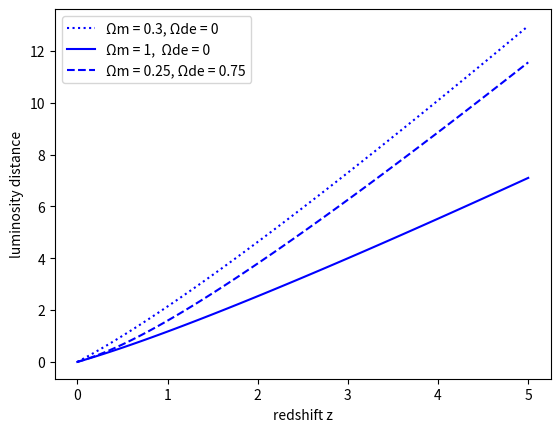

Source code (Python):
import matplotlib.pyplot as plt
import numpy as np
from math import pi, sqrt
from scipy.integrate import quad

class Luminosity_Distance:
    
    def __init__(self, matter, dark_energy):
        self.dark_energy = dark_energy
        self.matter = matter
        self.redshift = np.linspace(0,5,100)
           
    def integral(self, x):
        self.x = x
        return (1/sqrt(self.matter*(1+self.x)**(3)+self.dark_energy))

    def calculation(self):
        res = []
        for i in self.redshift:
            res.append(quad(self.integral, 0, i))

        integral_results = []
        for i in range(0,len(res)):
            integral_results.append(res[i][0])

        angular_distance = []
        for i in range(0,len(integral_results)):
            calc = integral_results[i]/(1+self.redshift[i])
            angular_distance.append(calc)

        luminosity_distance = []
        for i in range(0, len(angular_distance)):
            calc2 = ((1+self.redshift[i])**2)*angular_distance[i]
            luminosity_distance.append(calc2)

        return luminosity_distance

matter = [0.3, 1, 0.25]
dark_energy = [0, 0, 0.75]
redshift = np.linspace(0,5,100)

DL_1 = Luminosity_Distance(matter[0], dark_energy[0])
DL_2 = Luminosity_Distance(matter[1], dark_energy[1])
DL_3 = Luminosity_Distance(matter[2], dark_energy[2])

plt.plot(redshift, DL_1.calculation(), color='blue', linestyle='dotted', label='Ωm = 0.3, Ωde = 0')
plt.plot(redshift, DL_2.calculation(), color='blue', label='Ωm = 1,  Ωde = 0')
plt.plot(redshift, DL_3.calculation(), color='blue', linestyle='--', label='Ωm = 0.25, Ωde = 0.75')
plt.xlabel("redshift z")
plt.ylabel("luminosity distance")
plt.legend(loc='best')
plt.show()
